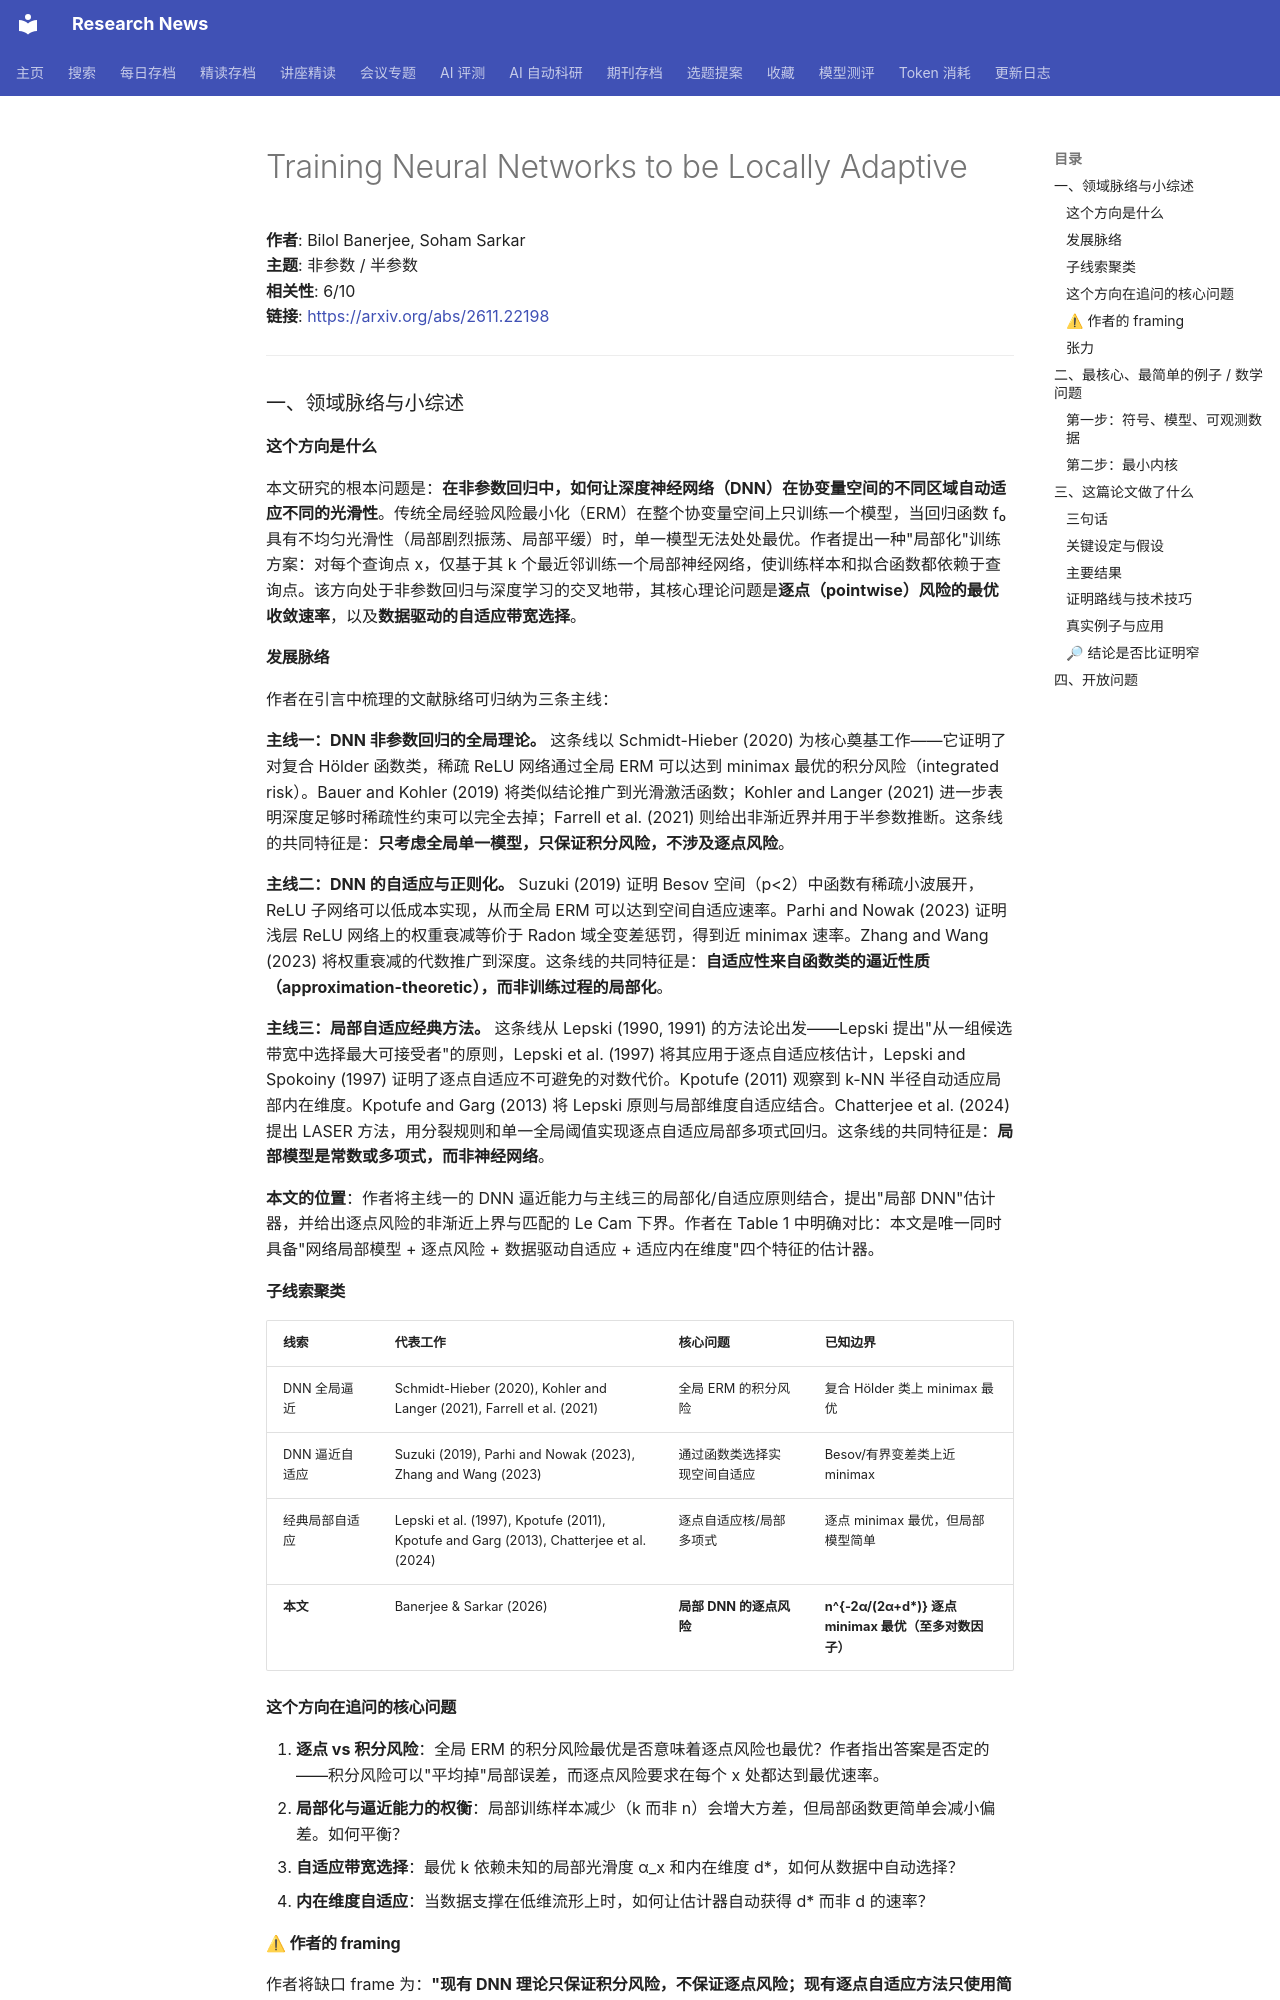

repository: cxy0714/research-news · page: deep_reads/2026-11-19-2611.22198/index.html · generator: mkdocs

# Training Neural Networks to be Locally Adaptive

**作者**: Bilol Banerjee, Soham Sarkar  
**主题**: 非参数 / 半参数  
**相关性**: 6/10  
**链接**: <https://arxiv.org/abs/2611.22198>

---

### 一、领域脉络与小综述

#### 这个方向是什么

本文研究的根本问题是：**在非参数回归中，如何让深度神经网络（DNN）在协变量空间的不同区域自动适应不同的光滑性**。传统全局经验风险最小化（ERM）在整个协变量空间上只训练一个模型，当回归函数 f₀ 具有不均匀光滑性（局部剧烈振荡、局部平缓）时，单一模型无法处处最优。作者提出一种"局部化"训练方案：对每个查询点 x，仅基于其 k 个最近邻训练一个局部神经网络，使训练样本和拟合函数都依赖于查询点。该方向处于非参数回归与深度学习的交叉地带，其核心理论问题是**逐点（pointwise）风险的最优收敛速率**，以及**数据驱动的自适应带宽选择**。

#### 发展脉络

作者在引言中梳理的文献脉络可归纳为三条主线：

**主线一：DNN 非参数回归的全局理论。** 这条线以 Schmidt-Hieber (2020) 为核心奠基工作——它证明了对复合 Hölder 函数类，稀疏 ReLU 网络通过全局 ERM 可以达到 minimax 最优的积分风险（integrated risk）。Bauer and Kohler (2019) 将类似结论推广到光滑激活函数；Kohler and Langer (2021) 进一步表明深度足够时稀疏性约束可以完全去掉；Farrell et al. (2021) 则给出非渐近界并用于半参数推断。这条线的共同特征是：**只考虑全局单一模型，只保证积分风险，不涉及逐点风险**。

**主线二：DNN 的自适应与正则化。** Suzuki (2019) 证明 Besov 空间（p<2）中函数有稀疏小波展开，ReLU 子网络可以低成本实现，从而全局 ERM 可以达到空间自适应速率。Parhi and Nowak (2023) 证明浅层 ReLU 网络上的权重衰减等价于 Radon 域全变差惩罚，得到近 minimax 速率。Zhang and Wang (2023) 将权重衰减的代数推广到深度。这条线的共同特征是：**自适应性来自函数类的逼近性质（approximation-theoretic），而非训练过程的局部化**。

**主线三：局部自适应经典方法。** 这条线从 Lepski (1990, 1991) 的方法论出发——Lepski 提出"从一组候选带宽中选择最大可接受者"的原则，Lepski et al. (1997) 将其应用于逐点自适应核估计，Lepski and Spokoiny (1997) 证明了逐点自适应不可避免的对数代价。Kpotufe (2011) 观察到 k-NN 半径自动适应局部内在维度。Kpotufe and Garg (2013) 将 Lepski 原则与局部维度自适应结合。Chatterjee et al. (2024) 提出 LASER 方法，用分裂规则和单一全局阈值实现逐点自适应局部多项式回归。这条线的共同特征是：**局部模型是常数或多项式，而非神经网络**。

**本文的位置**：作者将主线一的 DNN 逼近能力与主线三的局部化/自适应原则结合，提出"局部 DNN"估计器，并给出逐点风险的非渐近上界与匹配的 Le Cam 下界。作者在 Table 1 中明确对比：本文是唯一同时具备"网络局部模型 + 逐点风险 + 数据驱动自适应 + 适应内在维度"四个特征的估计器。

#### 子线索聚类

| 线索 | 代表工作 | 核心问题 | 已知边界 |
|------|---------|---------|---------|
| DNN 全局逼近 | Schmidt-Hieber (2020), Kohler and Langer (2021), Farrell et al. (2021) | 全局 ERM 的积分风险 | 复合 Hölder 类上 minimax 最优 |
| DNN 逼近自适应 | Suzuki (2019), Parhi and Nowak (2023), Zhang and Wang (2023) | 通过函数类选择实现空间自适应 | Besov/有界变差类上近 minimax |
| 经典局部自适应 | Lepski et al. (1997), Kpotufe (2011), Kpotufe and Garg (2013), Chatterjee et al. (2024) | 逐点自适应核/局部多项式 | 逐点 minimax 最优，但局部模型简单 |
| **本文** | Banerjee & Sarkar (2026) | **局部 DNN 的逐点风险** | **n^{-2α/(2α+d\*)} 逐点 minimax 最优（至多对数因子）** |

#### 这个方向在追问的核心问题

1. **逐点 vs 积分风险**：全局 ERM 的积分风险最优是否意味着逐点风险也最优？作者指出答案是否定的——积分风险可以"平均掉"局部误差，而逐点风险要求在每个 x 处都达到最优速率。
2. **局部化与逼近能力的权衡**：局部训练样本减少（k 而非 n）会增大方差，但局部函数更简单会减小偏差。如何平衡？
3. **自适应带宽选择**：最优 k 依赖未知的局部光滑度 α_x 和内在维度 d\*，如何从数据中自动选择？
4. **内在维度自适应**：当数据支撑在低维流形上时，如何让估计器自动获得 d\* 而非 d 的速率？

#### ⚠ 作者的 framing

作者将缺口 frame 为：**"现有 DNN 理论只保证积分风险，不保证逐点风险；现有逐点自适应方法只使用简单局部模型（常数/多项式），未利用 DNN 的逼近能力。本文填补这一空白。"** 作者在 Table 1 中将自己定位为唯一同时满足四个条件的估计器。值得注意的是，作者**回避**了与"全局 DNN 是否已经隐含局部自适应"这一问题的正面交锋——Suzuki (2019) 和 Liu et al. (2025) 的逼近论结果暗示全局网络可能已经具备某种空间自适应能力，但作者仅以"这些保证是积分风险"一笔带过，未深入讨论逐点风险视角下全局网络的具体表现。

#### 张力

未见明显对立引用。但存在一个微妙的张力：Suzuki (2019) 和 Liu et al. (2025) 声称全局 DNN 已经具备空间自适应能力（通过函数类选择），而本文暗示全局 DNN 在逐点意义上不够好。这两者并不直接矛盾（积分 vs 逐点），但作者未正面回应"全局 DNN 的逐点风险到底如何"这一问题。

---

### 二、最核心、最简单的例子 / 数学问题
